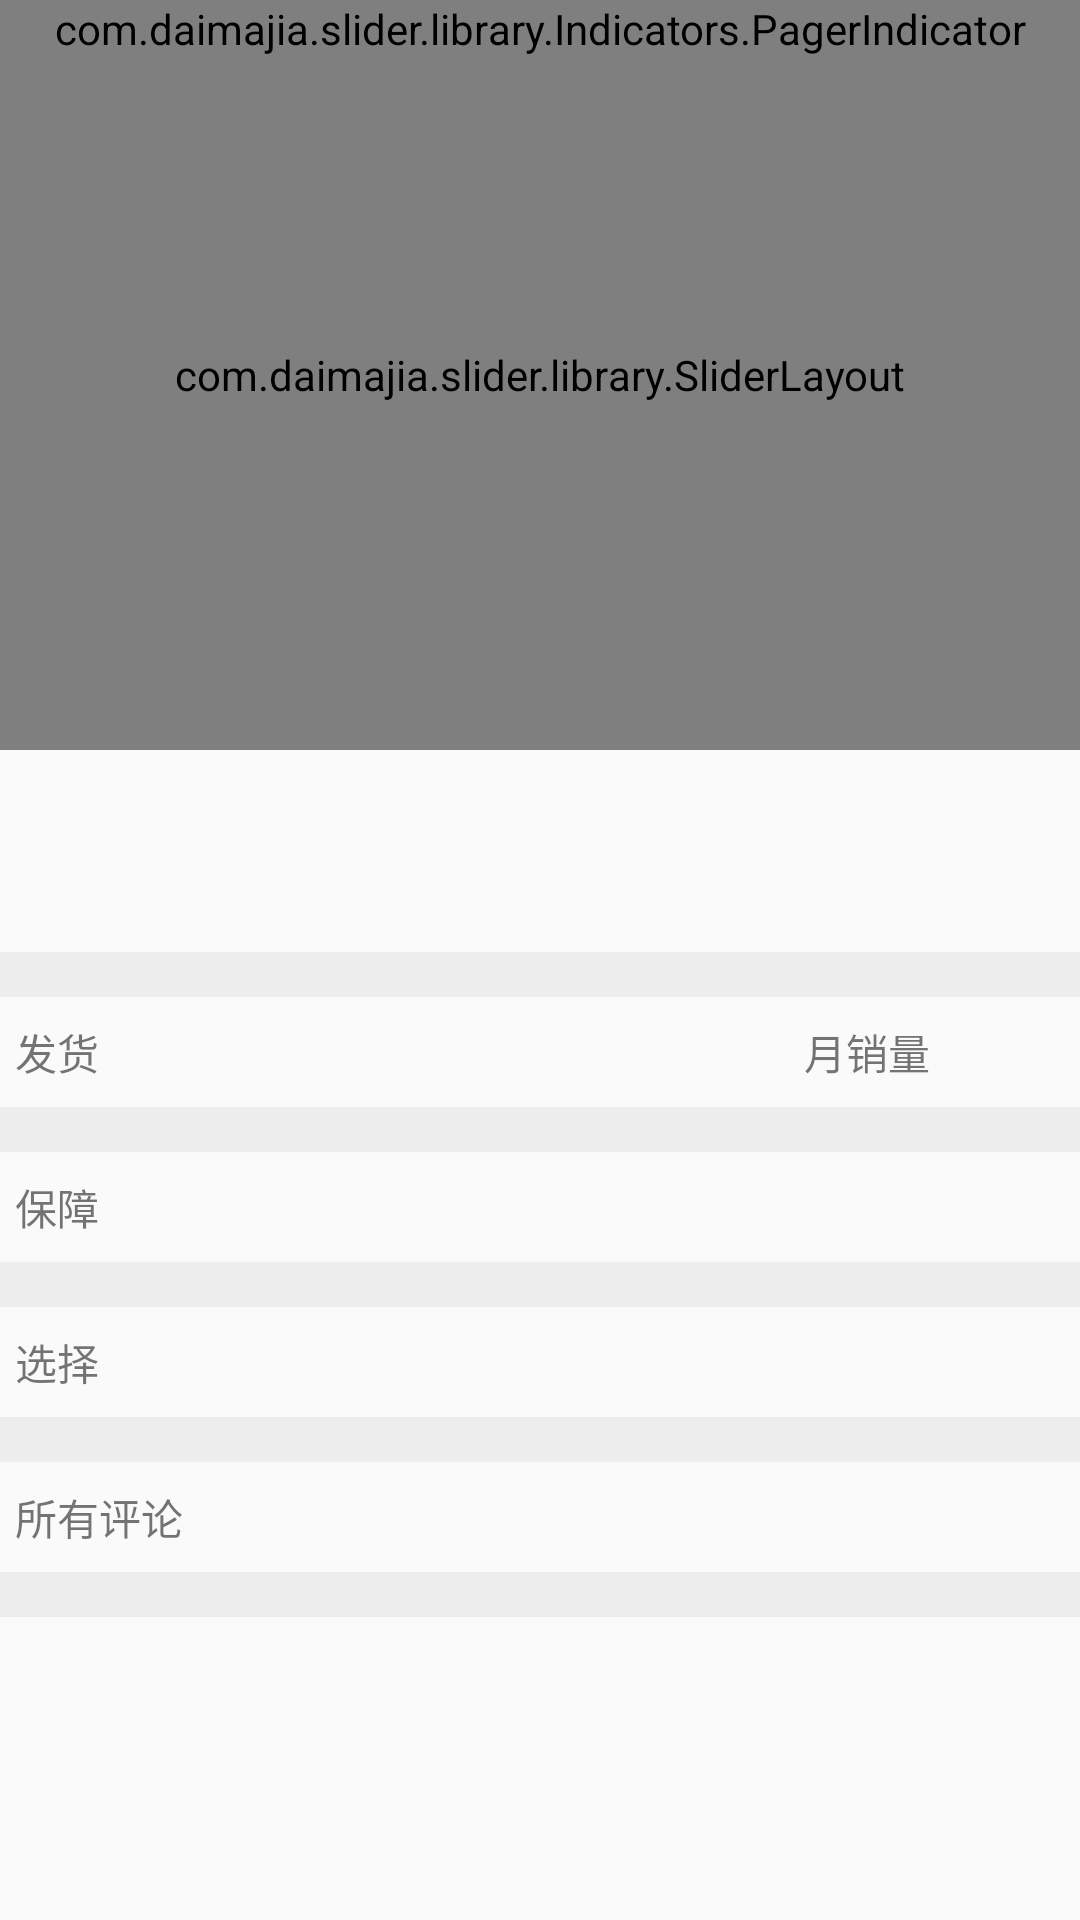

Produce the Android XML layout that renders to this screen, including the resource entries it uses.
<!-- AndroidManifest.xml: application theme AppTheme -->
<!-- res/layout/detailheader.xml -->
<?xml version="1.0" encoding="utf-8"?>
<RelativeLayout xmlns:android="http://schemas.android.com/apk/res/android"
    xmlns:custom="http://schemas.android.com/apk/res-auto"
    android:orientation="horizontal"
    android:layout_width="match_parent"
    android:layout_height="wrap_content">

    
    <com.daimajia.slider.library.SliderLayout
        android:id="@+id/detail_slider"
        android:layout_width="match_parent"
        android:layout_height="250dp"
        />

    <com.daimajia.slider.library.Indicators.PagerIndicator
        android:id="@+id/detail_indicator"
        android:layout_width="match_parent"
        android:layout_height="wrap_content"
        android:gravity="center"
        custom:selected_color="#555555"
        custom:unselected_color="#55555555"
        custom:shape="oval"
        custom:selected_padding_left="3dp"
        custom:selected_padding_right="3dp"
        custom:unselected_padding_left="3dp"
        custom:unselected_padding_right="3dp"
        custom:selected_width="8dp"
        custom:selected_height="8dp"
        custom:unselected_width="4dp"
        custom:unselected_height="4dp"
        android:layout_gravity="center"/>

    <LinearLayout
        android:id="@+id/price_card"
        android:layout_width="match_parent"
        android:layout_height="wrap_content"
        android:orientation="vertical"
        android:layout_below="@+id/detail_slider">
        <TextView
            android:layout_width="match_parent"
            android:layout_height="wrap_content"
            android:id="@+id/detail_price"
            android:textColor="@color/material_red"
            android:textSize="30sp"/>
        <TextView
            android:layout_width="match_parent"
            android:layout_height="wrap_content"
            android:id="@+id/detail_goodsname"
            android:layout_marginBottom="8dp"/>

    </LinearLayout>

    <View
        android:id="@+id/detail_line_1"
        android:layout_below="@+id/price_card"
        style="@style/line_vertical_gray" />

    <RelativeLayout
        android:id="@+id/addresscard"
        android:layout_width="match_parent"
        android:layout_height="wrap_content"
        android:orientation="horizontal"
        android:layout_below="@+id/detail_line_1">

        <TextView
            android:id="@+id/addresstext"
            android:layout_width="wrap_content"
            android:layout_height="wrap_content"
            android:text="@string/sourceaddress"
            android:layout_marginTop="8dp"
            android:layout_marginBottom="8dp"
            android:layout_alignParentStart="true"
            android:layout_marginStart="5dp"/>

        <TextView
            android:layout_toEndOf="@+id/addresstext"
            android:paddingStart="20dp"
            android:id="@+id/source_address"
            android:layout_width="wrap_content"
            android:layout_height="wrap_content"
            android:layout_marginTop="8dp"
            android:layout_marginBottom="8dp"/>

        <TextView
            android:id="@+id/soldcounttext"
            android:layout_width="wrap_content"
            android:layout_height="wrap_content"
            android:text="@string/soldcounttext"
            android:layout_marginTop="8dp"
            android:layout_marginBottom="8dp"
            android:layout_alignParentEnd="true"
            android:layout_marginEnd="50dp"/>

        <TextView
            android:id="@+id/soldcount"
            android:layout_width="wrap_content"
            android:layout_height="wrap_content"
            android:layout_marginTop="8dp"
            android:layout_marginBottom="8dp"
            android:layout_alignParentEnd="true"
            android:layout_marginEnd="10dp"/>
    </RelativeLayout>

    <View
        android:id="@+id/detail_line_2"
        android:layout_below="@+id/addresscard"
        style="@style/line_vertical_gray" />


    <RelativeLayout
        android:id="@+id/guarantee_card"
        android:layout_width="match_parent"
        android:layout_height="wrap_content"
        android:layout_below="@+id/detail_line_2">
        <TextView
            android:id="@+id/gurantee_statictext"
            android:layout_width="wrap_content"
            android:layout_height="wrap_content"
            android:text="@string/guarantee"
            android:layout_marginTop="8dp"
            android:layout_marginBottom="8dp"
            android:layout_marginStart="5dp"/>

        <TextView
            android:id="@+id/gurantee_text"
            android:layout_width="match_parent"
            android:layout_height="wrap_content"
            android:layout_marginTop="8dp"
            android:layout_marginBottom="8dp"
            android:layout_toEndOf="@+id/gurantee_statictext"
            android:paddingStart="5dp"/>

        <ImageView
            android:id="@+id/gurantee_arror"
            android:layout_width="10dp"
            android:layout_height="16dp"
            android:layout_marginTop="8dp"
            android:layout_marginBottom="5dp"
            android:layout_alignParentEnd="true"
            android:layout_marginEnd="8dp"
            android:contentDescription="TODO" />

    </RelativeLayout>

    <View
        android:id="@+id/detail_line_3"
        android:layout_below="@+id/guarantee_card"
        style="@style/line_vertical_gray" />


    <RelativeLayout
        android:id="@+id/select_card"
        android:layout_width="match_parent"
        android:layout_height="wrap_content"
        android:layout_below="@+id/detail_line_3">
        <TextView
            android:id="@+id/select_goods"
            android:layout_width="match_parent"
            android:layout_height="wrap_content"
            android:text="@string/selectgoods"
            android:layout_marginTop="8dp"
            android:layout_marginBottom="8dp"
            android:layout_marginStart="5dp"/>


        <ImageView
            android:id="@+id/select_arror"
            android:layout_width="10dp"
            android:layout_height="16dp"
            android:layout_marginTop="8dp"
            android:layout_marginBottom="5dp"
            android:layout_alignParentEnd="true"
            android:layout_marginEnd="8dp"
            android:contentDescription="TODO" />

    </RelativeLayout>

    <View
        android:id="@+id/detail_line_4"
        android:layout_below="@+id/select_card"
        style="@style/line_vertical_gray" />

    <RelativeLayout
        android:id="@+id/comment_card"
        android:layout_width="match_parent"
        android:layout_height="wrap_content"
        android:layout_below="@+id/detail_line_4">
        <TextView
            android:id="@+id/all_comment"
            android:layout_width="match_parent"
            android:layout_height="wrap_content"
            android:text="@string/allcomment"
            android:layout_marginTop="8dp"
            android:layout_marginBottom="8dp"
            android:layout_marginStart="5dp"/>

        <ImageView
            android:id="@+id/comment_arror"
            android:layout_width="10dp"
            android:layout_height="16dp"
            android:layout_marginTop="8dp"
            android:layout_marginBottom="5dp"
            android:layout_alignParentEnd="true"
            android:layout_marginEnd="8dp"
            android:contentDescription="TODO" />
    </RelativeLayout>

    <View
        android:id="@+id/detail_line_5"
        android:layout_below="@+id/comment_card"
        style="@style/line_vertical_gray" />

</RelativeLayout>
<!-- resources referenced by this layout -->
<resources>
  <string name="allcomment">所有评论</string>
  <string name="guarantee">保障</string>
  <string name="selectgoods">选择</string>
  <string name="soldcounttext">月销量</string>
  <string name="sourceaddress">发货</string>
  <style name="line_vertical_gray" parent="line">
          <item name="android:layout_width">match_parent</item>
          <item name="android:layout_height">15dp</item>
          <item name="android:background">@color/gainsboro</item>
      </style>
  <style name="AppTheme" parent="Theme.AppCompat.Light.DarkActionBar">
          
          <item name="colorPrimary">@color/colorPrimary</item>
          <item name="colorPrimaryDark">@color/colorPrimaryDark</item>
          <item name="colorAccent">@color/colorAccent</item>
          <item name="android:textColorPrimary">@color/white</item>
  
          <item name="android:windowActionBar">false</item>
          <item name="android:windowNoTitle">true</item>
  
          <item name="windowActionBar">false</item>
          <item name="windowNoTitle">true</item>
      </style>
  <style name="line">
          <item name="android:background">@color/white</item>
      </style>
  <color name="gainsboro">#EDEDED</color>
  <color name="colorPrimary">#FFD700</color>
  <color name="colorPrimaryDark">#FFD700</color>
  <color name="colorAccent">#D81B60</color>
  <color name="white">#FFFFFF</color>
</resources>
